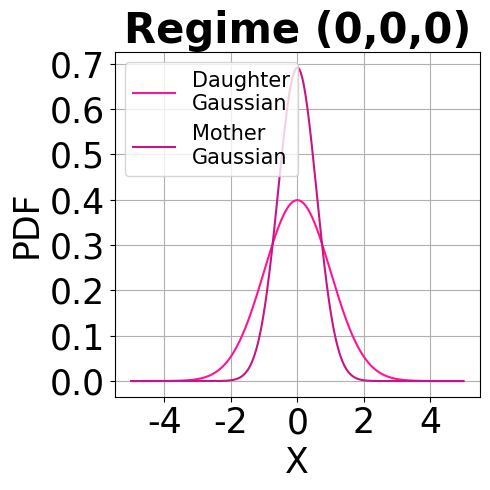

Recreate this plot in Python. (Note: this script raises an exception after producing the figure.)
import numpy as np
import matplotlib.pyplot as plt
import matplotlib as mpl

mpl.rc('font', family='Times New Roman')
# Generate data points for the x-axis
x = np.linspace(-5, 5, 1000)
SIZE=25
# Parameters for the two Gaussian distributions
mean1 = 0
std1 = 1

mean2 = 0
std2 = 1 / np.sqrt(3)

# Calculate the probability density function (PDF) for the two Gaussians
pdf1 = (1 / (std1 * np.sqrt(2 * np.pi))) * np.exp(-(x - mean1) ** 2 / (2 * std1 ** 2))
pdf2 = (1 / (std2 * np.sqrt(2 * np.pi))) * np.exp(-(x - mean2) ** 2 / (2 * std2 ** 2))

# Create a plot
plt.figure(figsize=(5, 5))
plt.plot(x, pdf1, label='Daughter\nGaussian',c="deeppink")
plt.plot(x, pdf2, label='Mother\nGaussian',c="mediumvioletred")


# Add labels and legend
plt.xlabel('X',fontsize=SIZE)
plt.ylabel('PDF',fontsize=SIZE)
plt.xticks(fontsize=SIZE)
plt.yticks(fontsize=SIZE)
plt.title('Regime (0,0,0)',fontsize=30,fontweight="bold")
plt.legend(loc="upper left",fontsize=15)#,frameon=False

# Show the plot
plt.grid()
plt.tight_layout()
plt.savefig("temp/outline_figures/Fig_2/gaussians.png")
plt.show()
